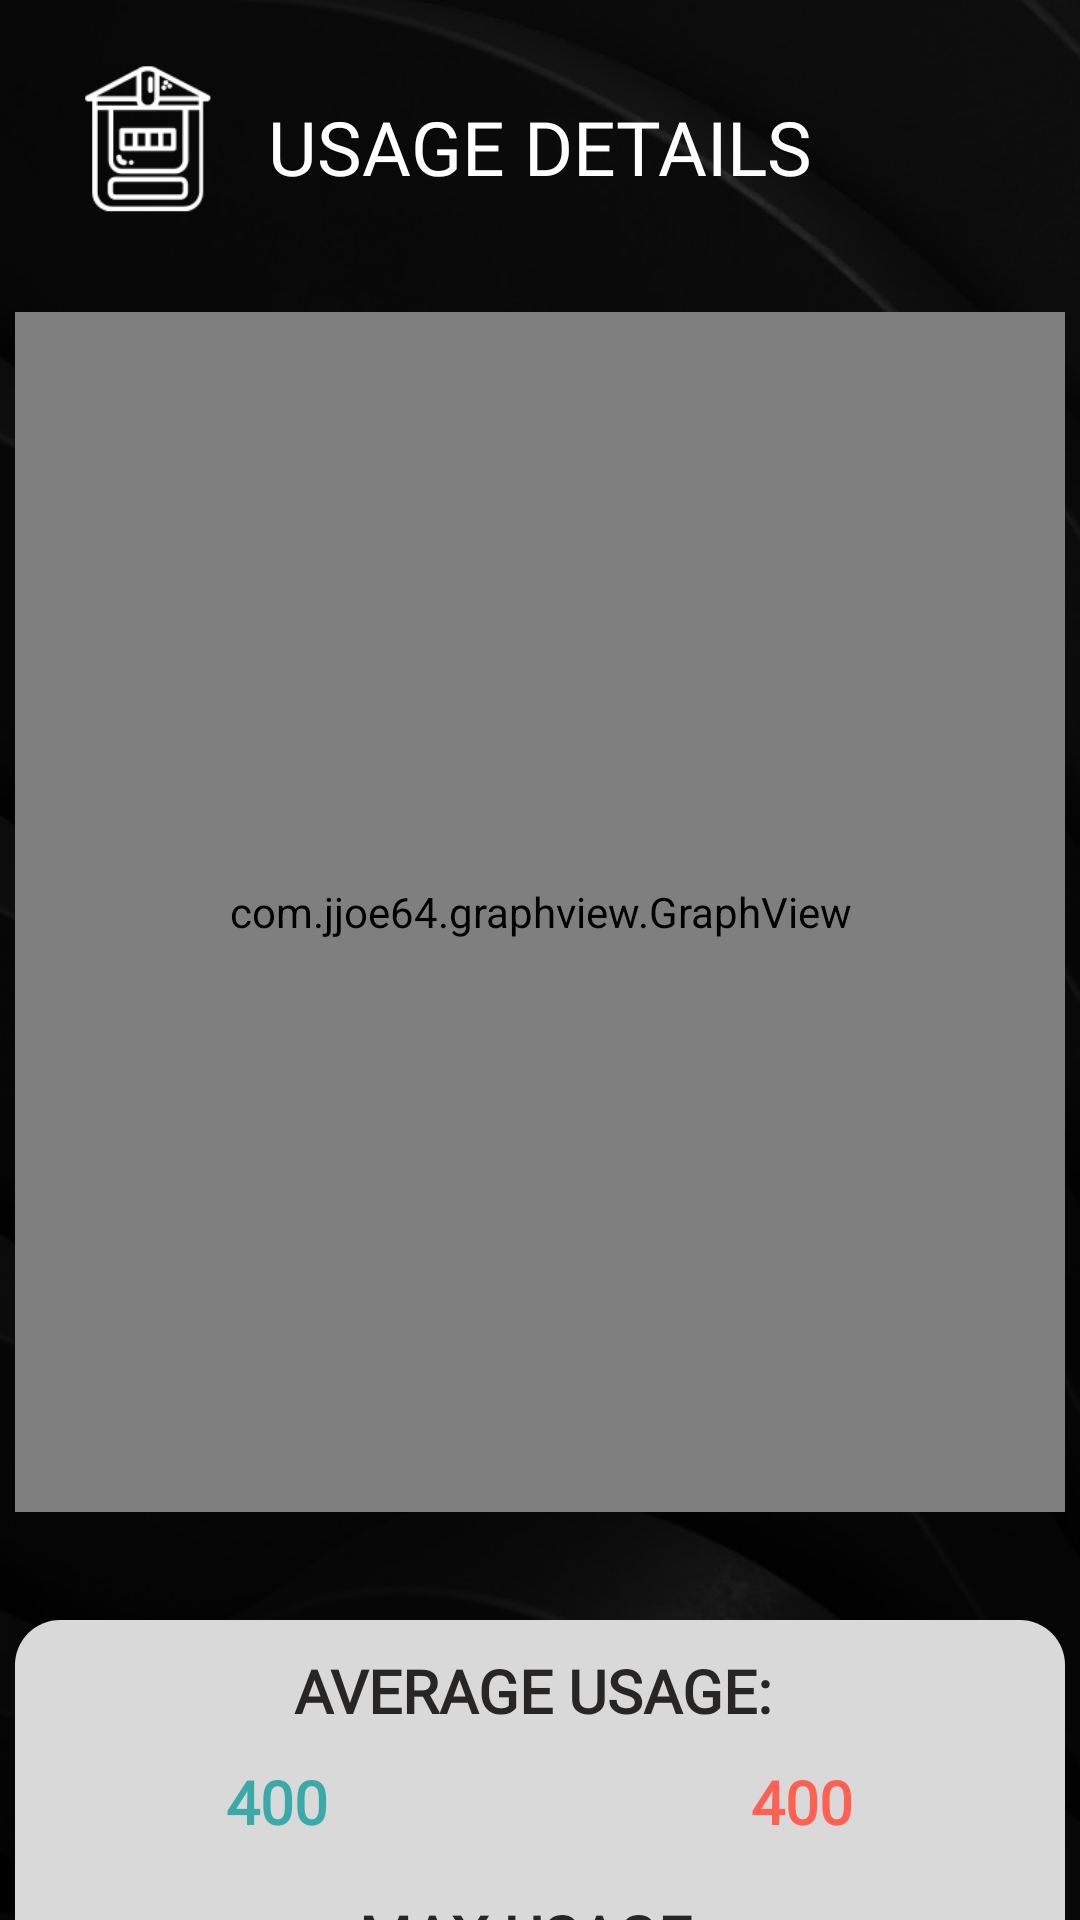

Layout XML and referenced resources for this Android screen:
<!-- AndroidManifest.xml: application theme Theme.AppCompat.DayNight.NoActionBar -->
<!-- res/layout/activity_water_stats.xml -->
<?xml version="1.0" encoding="utf-8"?>
<androidx.constraintlayout.widget.ConstraintLayout xmlns:android="http://schemas.android.com/apk/res/android"
    xmlns:app="http://schemas.android.com/apk/res-auto"
    xmlns:tools="http://schemas.android.com/tools"
    android:layout_width="match_parent"
    android:layout_height="match_parent"
    tools:context=".WaterStats">

    <ImageView
        android:id="@+id/imageView"
        android:layout_width="726dp"
        android:layout_height="1034dp"
        app:layout_constraintEnd_toEndOf="parent"
        app:layout_constraintStart_toStartOf="parent"
        app:layout_constraintTop_toTopOf="parent"
        app:srcCompat="@drawable/background1" />

    <ImageView
        android:id="@+id/imageView10"
        android:layout_width="60dp"
        android:layout_height="60dp"
        android:layout_marginTop="16dp"
        app:layout_constraintEnd_toEndOf="parent"
        app:layout_constraintHorizontal_bias="0.063"
        app:layout_constraintStart_toStartOf="parent"
        app:layout_constraintTop_toTopOf="parent"
        app:srcCompat="@drawable/khts_meters_website_favicon_white" />

    <TextView
        android:id="@+id/txtAddress3"
        android:layout_width="wrap_content"
        android:layout_height="wrap_content"
        android:layout_marginTop="32dp"
        android:fontFamily="@font/monda1"
        android:text="USAGE DETAILS"
        android:textAlignment="center"
        android:textColor="@color/white"
        android:textSize="25sp"
        android:textStyle="normal"
        app:layout_constraintEnd_toEndOf="parent"
        app:layout_constraintStart_toStartOf="parent"
        app:layout_constraintTop_toTopOf="parent" />

    <com.jjoe64.graphview.GraphView
        android:id="@+id/graph"
        android:layout_width="350dp"
        android:layout_height="400dp"
        android:layout_marginTop="104dp"
        android:padding="15dp"
        app:layout_constraintEnd_toEndOf="parent"
        app:layout_constraintHorizontal_bias="0.488"
        app:layout_constraintStart_toStartOf="parent"
        app:layout_constraintTop_toTopOf="parent" />

    <LinearLayout
        android:layout_width="350dp"
        android:layout_height="250dp"
        android:layout_marginTop="540dp"
        android:orientation="vertical"
        android:background="@drawable/white_square_rounded"
        app:layout_constraintEnd_toEndOf="parent"
        app:layout_constraintHorizontal_bias="0.488"
        app:layout_constraintStart_toStartOf="parent"
        app:layout_constraintTop_toTopOf="parent">

        <TextView
            android:id="@+id/lblwaterStatus5"
            android:layout_width="match_parent"
            android:layout_height="wrap_content"
            android:layout_marginTop="10dp"
            android:fontFamily="@font/monda1"
            android:text="AVERAGE USAGE: "
            android:textAlignment="center"
            android:textColor="#282525"
            android:textSize="20sp"
            android:textStyle="bold"
            app:layout_constraintEnd_toEndOf="parent"
            app:layout_constraintHorizontal_bias="0.0"
            app:layout_constraintStart_toStartOf="parent"
            app:layout_constraintTop_toTopOf="parent" />

        <LinearLayout
            android:layout_width="match_parent"
            android:layout_height="25dp"
            android:layout_marginTop="10dp"
            android:orientation="horizontal">

            <TextView
                android:id="@+id/avgW"
                android:layout_width="175dp"
                android:layout_height="wrap_content"
                android:layout_weight="0"
                android:layout_marginTop="0dp"
                android:fontFamily="@font/monda1"
                android:text="400"
                android:textAlignment="center"
                android:textColor="#3CA9A9"
                android:textSize="20sp"
                android:textStyle="bold" />

            <TextView
                android:id="@+id/avgE"
                android:layout_width="175dp"
                android:layout_height="wrap_content"
                android:layout_marginTop="0dp"
                android:layout_weight="0"
                android:fontFamily="@font/monda1"
                android:text="400"
                android:textAlignment="center"
                android:textColor="#FE6152"
                android:textSize="20sp"
                android:textStyle="bold" />
        </LinearLayout>

        <TextView
            android:id="@+id/lblwaterStatus6"
            android:layout_width="match_parent"
            android:layout_height="wrap_content"
            android:layout_marginTop="20dp"
            android:fontFamily="@font/monda1"
            android:text="MAX USAGE: "
            android:textAlignment="center"
            android:textColor="#282525"
            android:textSize="20sp"
            android:textStyle="bold"
            app:layout_constraintEnd_toEndOf="parent"
            app:layout_constraintHorizontal_bias="0.0"
            app:layout_constraintStart_toStartOf="parent"
            app:layout_constraintTop_toTopOf="parent" />

        <LinearLayout
            android:layout_width="match_parent"
            android:layout_height="25dp"
            android:layout_marginTop="10dp"
            android:orientation="horizontal">

            <TextView
                android:id="@+id/maxW"
                android:layout_width="175dp"
                android:layout_height="wrap_content"
                android:layout_weight="0"
                android:layout_marginTop="0dp"
                android:fontFamily="@font/monda1"
                android:text="500"
                android:textAlignment="center"
                android:textColor="#3CA9A9"
                android:textSize="20sp"
                android:textStyle="bold" />

            <TextView
                android:id="@+id/maxE"
                android:layout_width="175dp"
                android:layout_height="wrap_content"
                android:layout_marginTop="0dp"
                android:layout_weight="0"
                android:fontFamily="@font/monda1"
                android:text="652"
                android:textAlignment="center"
                android:textColor="#FE6152"
                android:textSize="20sp"
                android:textStyle="bold" />
        </LinearLayout>

        <LinearLayout
            android:layout_width="match_parent"
            android:layout_height="55dp"
            android:layout_marginTop="20dp"
            android:orientation="vertical">


            <Switch
                android:id="@+id/swtWater"
                android:layout_width="340dp"
                android:layout_height="wrap_content"
                android:layout_marginStart="5dp"
                android:layout_weight="0"
                android:fontFamily="@font/monda1"
                android:textSize="20sp"
                android:text="WATER"
                android:checked="true"
                android:textColor="#282525" />

            <Switch
                android:id="@+id/swtElec"
                android:layout_width="340dp"
                android:layout_height="wrap_content"
                android:layout_weight="0"
                android:layout_marginStart="5dp"
                android:textColor="#282525"
                android:textSize="20sp"
                android:checked="true"
                android:fontFamily="@font/monda1"
                android:text="ELECTRICITY" />

        </LinearLayout>
    </LinearLayout>

</androidx.constraintlayout.widget.ConstraintLayout>
<!-- resources referenced by this layout -->
<resources>
  <color name="white">#FFFFFFFF</color>
  <!-- drawable background1: jpg bitmap (drawable-xxhdpi, 130392 bytes) -->
  <!-- drawable khts_meters_website_favicon_white: png bitmap (drawable, 2301 bytes) -->
  <!-- drawable white_square_rounded (drawable) -->
  <?xml version="1.0" encoding="utf-8"?>
  <selector xmlns:android="http://schemas.android.com/apk/res/android">
  
      <item>
          <shape android:shape="rectangle">
              <solid android:color="#D9D9D9"/>
              <corners android:radius="15dp"/>
          </shape>
      </item>
  
  </selector>
</resources>
